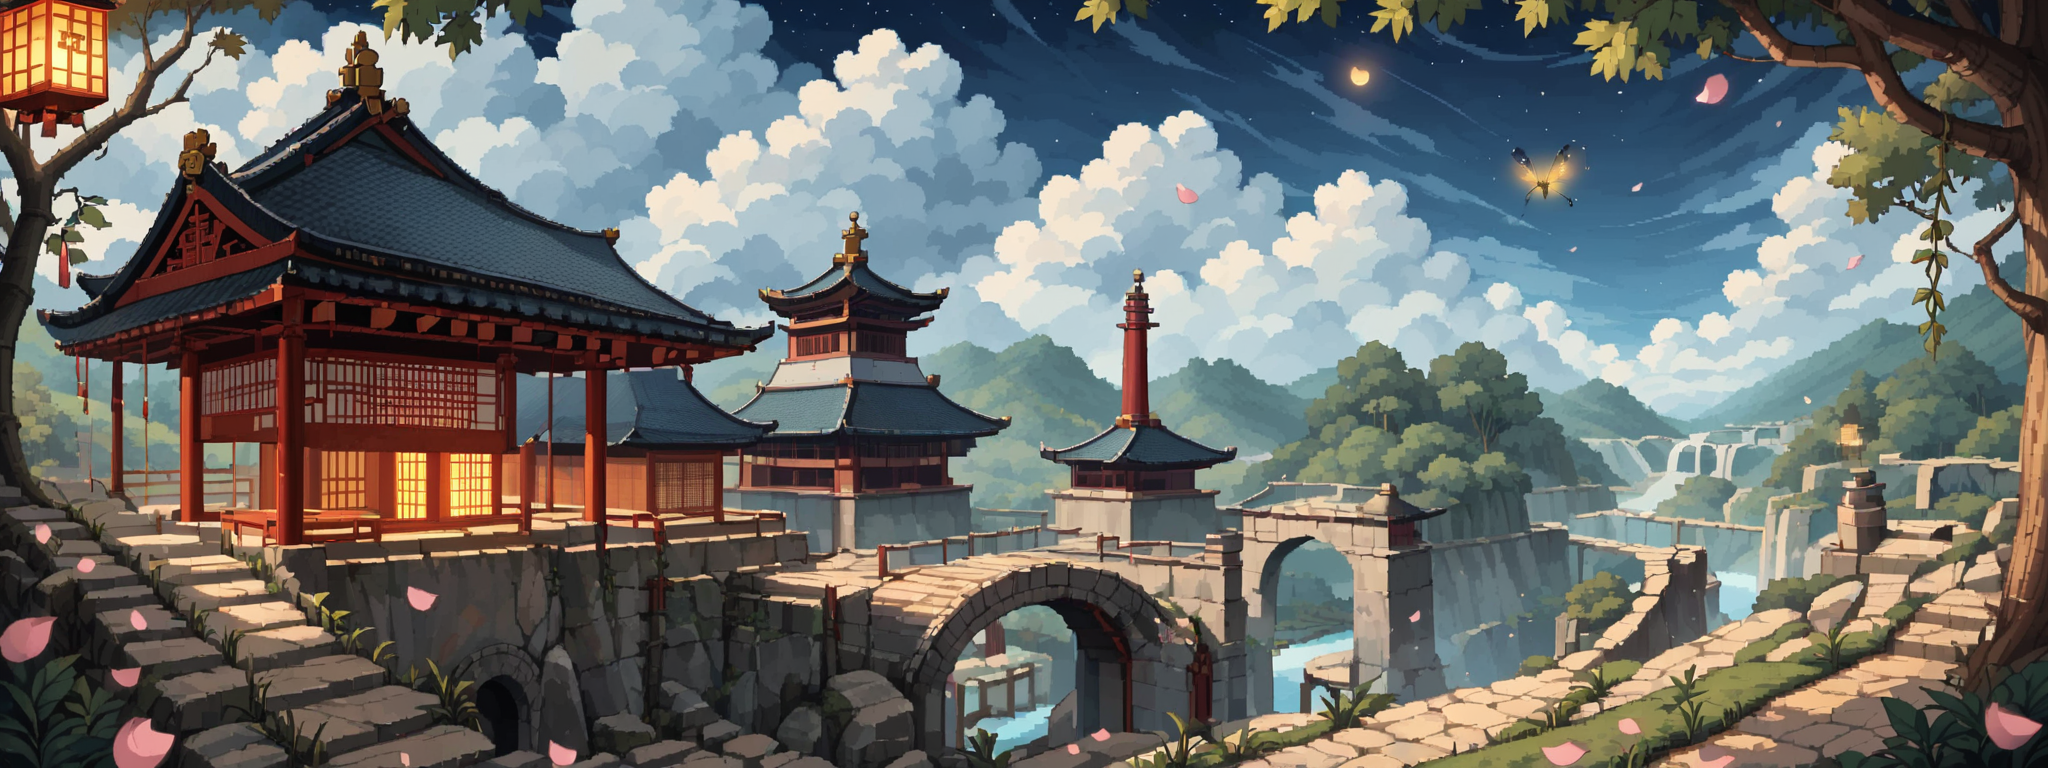
Generation parameters embedded in this image by AUTOMATIC1111 Stable Diffusion web UI or a fork of it (Forge, ...) (PNG 'parameters' text chunk):
ninja hideout, moonlit bamboo forest, ancient Japanese castle, hidden shrines, stealthy ninjas, lantern-lit rooftops, mystical fog, shadowy alleys, secret passageways, cherry blossom petals, samurai fortresses, silent waterfalls, high detail, atmospheric, side-scrolling game background, 2D game, horizontal layout, pixel art style, seamless loop, ninja dojo, ancient ruins, night sky, fireflies, hidden traps, wooden bridges, climbing vines


Negative prompt: low resolution, blurry, out of focus, grainy, noisy, watermark, text, signature, deformed, distorted, mutated, extra limbs, extra fingers, low quality, bad anatomy, wrong perspective, oversaturated, underexposed, overexposed, bad proportions, amateur, ugly, uncanny, pixelated, jpeg artifacts, poorly drawn, poorly lit, too dark, too bright, washed out, cropped, bad composition, wrong colors, unnatural, incorrect shadows, low detail, messy, rushed, boring, unrealistic, poorly rendered, dull, flat, low contrast, unprofessional, simplistic, unfinished, errors, incoherent, unbalanced, uneven lighting, bad symmetry, awkward pose, misshapen, cartoonish, [redacted]ish

Steps: 50, Sampler: DPM++ 2M, Schedule type: Karras, CFG scale: 8, Seed: 2105068532, Size: 2048x768, Model hash: 529c72f6c3, Model: mfcgPDXL_v10, VAE hash: 235745af8d, VAE: pony_sdxl_vae.safetensors, Version: v1.9.4